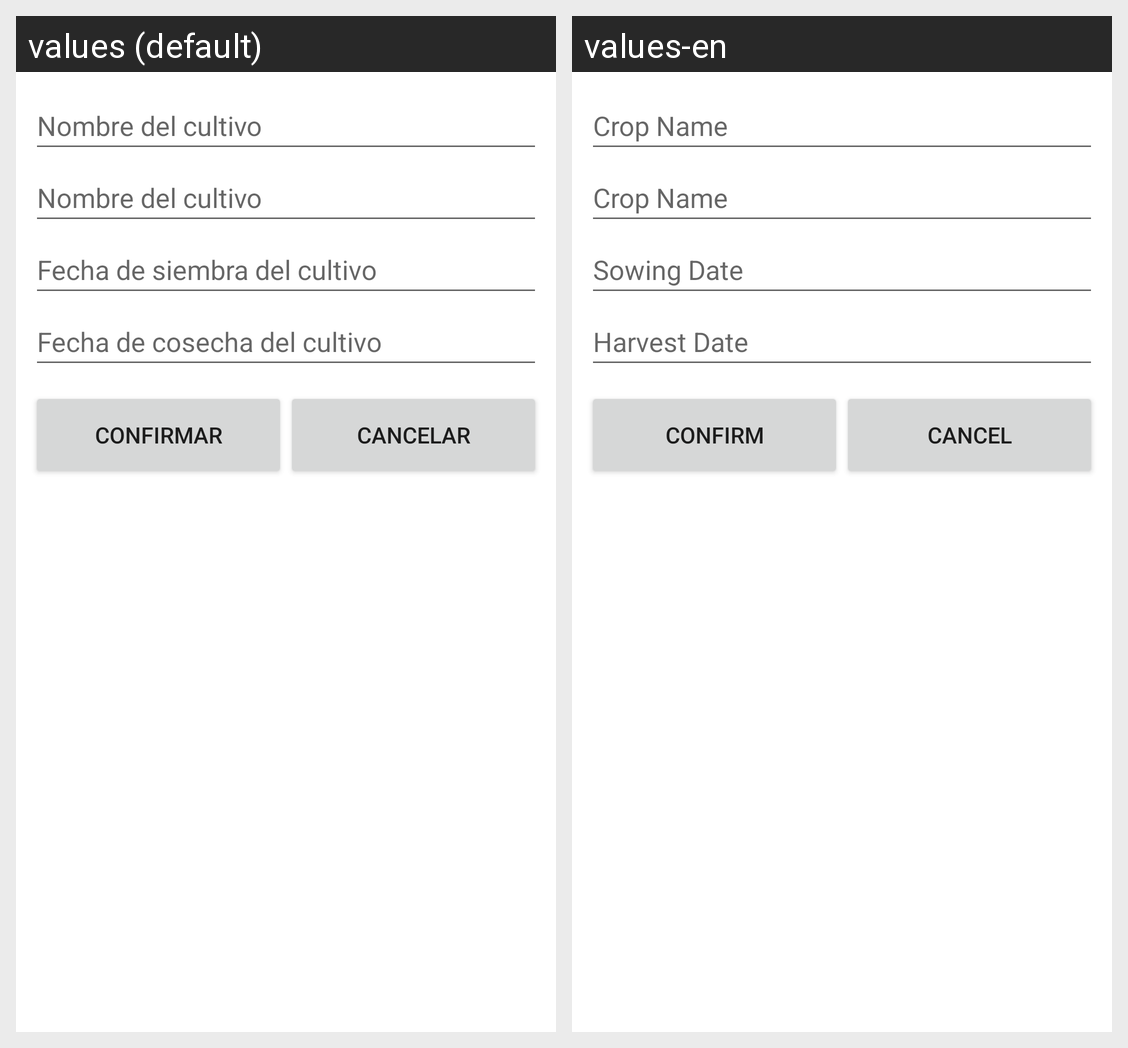

Translations of the strings shown on this Android screen, per locale in the grid:
Android screen res/layout/activity_modify_cultivo_view.xml rendered under 2 locales, left to right: values (default), values-en. Device: Nexus 5 (rendered at 1080×1920; each locale shown at half size, 540×960, under a caption strip naming it); theme Theme.GranjasAndroid.
Strings drawn on this screen, with the default value and each locale's value (text and hints the layout hard-codes, and strings that could not be matched under every locale, appear in the picture but are not listed):

cultivo_nombre_label
  values: Nombre del cultivo
  values-en: Crop Name

cultivo_fechaSiembra_label
  values: Fecha de siembra del cultivo
  values-en: Sowing Date

cultivo_fechaCosecha_label
  values: Fecha de cosecha del cultivo
  values-en: Harvest Date

confirm_button
  values: Confirmar
  values-en: Confirm

cancel_button
  values: Cancelar
  values-en: Cancel
